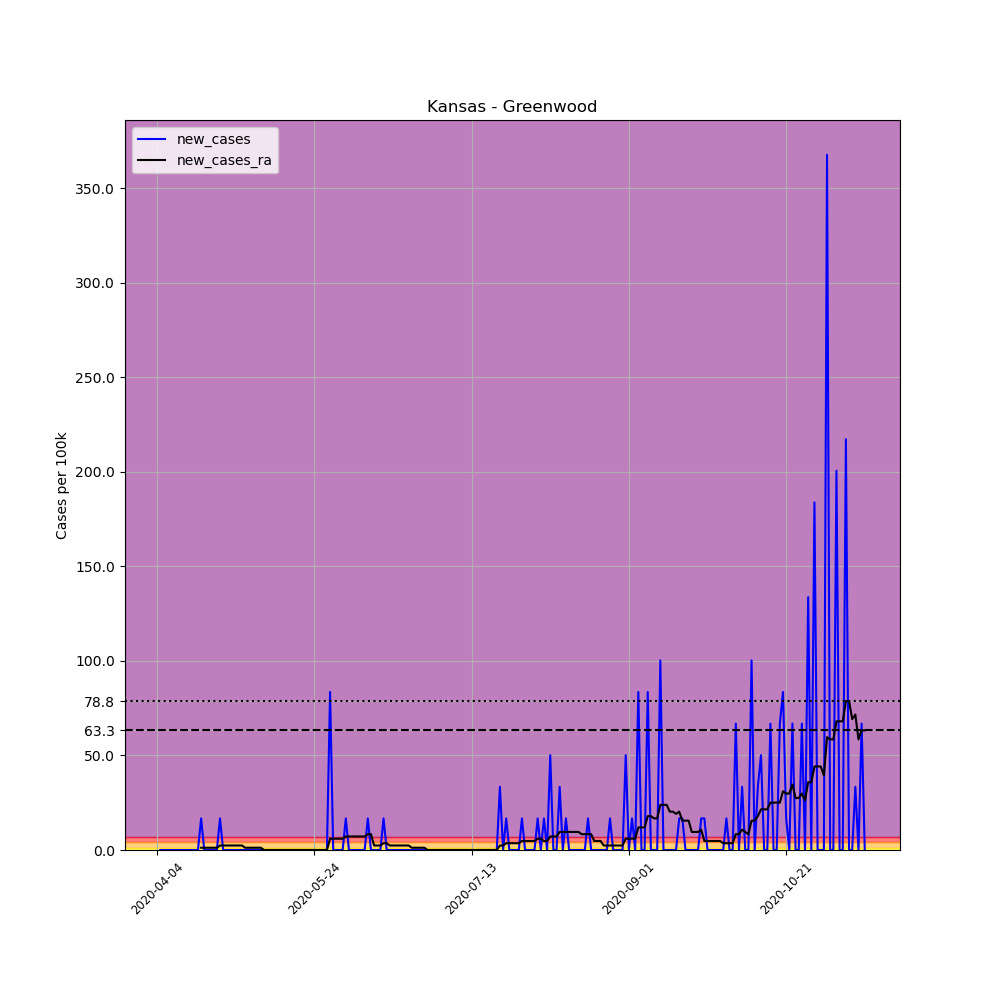

The file beside this chart, header and first rows:
, date, county, state, fips, cases, deaths, COUNTY, STNAME, CTYNAME, POPESTIMATE2019, per_100k, new_cases, new_cases_ra
558880, 2020-04-04, Greenwood, Kansas, 20073, 1, 0, 73, Kansas, Greenwood, 5982, 16.72, , 
558881, 2020-04-05, Greenwood, Kansas, 20073, 1, 0, 73, Kansas, Greenwood, 5982, 16.72, 0.0, 
558882, 2020-04-06, Greenwood, Kansas, 20073, 1, 0, 73, Kansas, Greenwood, 5982, 16.72, 0.0, 
558883, 2020-04-07, Greenwood, Kansas, 20073, 1, 0, 73, Kansas, Greenwood, 5982, 16.72, 0.0, 
558884, 2020-04-08, Greenwood, Kansas, 20073, 1, 0, 73, Kansas, Greenwood, 5982, 16.72, 0.0, 
558885, 2020-04-09, Greenwood, Kansas, 20073, 1, 0, 73, Kansas, Greenwood, 5982, 16.72, 0.0, 
558886, 2020-04-10, Greenwood, Kansas, 20073, 1, 0, 73, Kansas, Greenwood, 5982, 16.72, 0.0, 
558887, 2020-04-11, Greenwood, Kansas, 20073, 1, 0, 73, Kansas, Greenwood, 5982, 16.72, 0.0, 
558888, 2020-04-12, Greenwood, Kansas, 20073, 1, 0, 73, Kansas, Greenwood, 5982, 16.72, 0.0, 
558889, 2020-04-13, Greenwood, Kansas, 20073, 1, 0, 73, Kansas, Greenwood, 5982, 16.72, 0.0, 
558890, 2020-04-14, Greenwood, Kansas, 20073, 1, 0, 73, Kansas, Greenwood, 5982, 16.72, 0.0, 
558891, 2020-04-15, Greenwood, Kansas, 20073, 1, 0, 73, Kansas, Greenwood, 5982, 16.72, 0.0, 
558892, 2020-04-16, Greenwood, Kansas, 20073, 1, 0, 73, Kansas, Greenwood, 5982, 16.72, 0.0, 
558893, 2020-04-17, Greenwood, Kansas, 20073, 1, 0, 73, Kansas, Greenwood, 5982, 16.72, 0.0, 
558894, 2020-04-18, Greenwood, Kansas, 20073, 2, 0, 73, Kansas, Greenwood, 5982, 33.43, 16.72, 1.194
558895, 2020-04-19, Greenwood, Kansas, 20073, 2, 0, 73, Kansas, Greenwood, 5982, 33.43, 0.0, 1.194
558896, 2020-04-20, Greenwood, Kansas, 20073, 2, 0, 73, Kansas, Greenwood, 5982, 33.43, 0.0, 1.194
558897, 2020-04-21, Greenwood, Kansas, 20073, 2, 0, 73, Kansas, Greenwood, 5982, 33.43, 0.0, 1.194
558898, 2020-04-22, Greenwood, Kansas, 20073, 2, 0, 73, Kansas, Greenwood, 5982, 33.43, 0.0, 1.194
558899, 2020-04-23, Greenwood, Kansas, 20073, 2, 0, 73, Kansas, Greenwood, 5982, 33.43, 0.0, 1.194
558900, 2020-04-24, Greenwood, Kansas, 20073, 3, 0, 73, Kansas, Greenwood, 5982, 50.15, 16.72, 2.388
558901, 2020-04-25, Greenwood, Kansas, 20073, 3, 0, 73, Kansas, Greenwood, 5982, 50.15, 0.0, 2.388
558902, 2020-04-26, Greenwood, Kansas, 20073, 3, 0, 73, Kansas, Greenwood, 5982, 50.15, 0.0, 2.388
558903, 2020-04-27, Greenwood, Kansas, 20073, 3, 0, 73, Kansas, Greenwood, 5982, 50.15, 0.0, 2.388
558904, 2020-04-28, Greenwood, Kansas, 20073, 3, 0, 73, Kansas, Greenwood, 5982, 50.15, 0.0, 2.388
558905, 2020-04-29, Greenwood, Kansas, 20073, 3, 0, 73, Kansas, Greenwood, 5982, 50.15, 0.0, 2.388
558906, 2020-04-30, Greenwood, Kansas, 20073, 3, 0, 73, Kansas, Greenwood, 5982, 50.15, 0.0, 2.388
558907, 2020-05-01, Greenwood, Kansas, 20073, 3, 0, 73, Kansas, Greenwood, 5982, 50.15, 0.0, 2.388
558908, 2020-05-02, Greenwood, Kansas, 20073, 3, 0, 73, Kansas, Greenwood, 5982, 50.15, 0.0, 1.194
558909, 2020-05-03, Greenwood, Kansas, 20073, 3, 0, 73, Kansas, Greenwood, 5982, 50.15, 0.0, 1.194
558910, 2020-05-04, Greenwood, Kansas, 20073, 3, 0, 73, Kansas, Greenwood, 5982, 50.15, 0.0, 1.194
558911, 2020-05-05, Greenwood, Kansas, 20073, 3, 0, 73, Kansas, Greenwood, 5982, 50.15, 0.0, 1.194
558912, 2020-05-06, Greenwood, Kansas, 20073, 3, 0, 73, Kansas, Greenwood, 5982, 50.15, 0.0, 1.194
558913, 2020-05-07, Greenwood, Kansas, 20073, 3, 0, 73, Kansas, Greenwood, 5982, 50.15, 0.0, 1.194
558914, 2020-05-08, Greenwood, Kansas, 20073, 3, 0, 73, Kansas, Greenwood, 5982, 50.15, 0.0, 0.0
558915, 2020-05-09, Greenwood, Kansas, 20073, 3, 0, 73, Kansas, Greenwood, 5982, 50.15, 0.0, 0.0
558916, 2020-05-10, Greenwood, Kansas, 20073, 3, 0, 73, Kansas, Greenwood, 5982, 50.15, 0.0, 0.0
558917, 2020-05-11, Greenwood, Kansas, 20073, 3, 0, 73, Kansas, Greenwood, 5982, 50.15, 0.0, 0.0
558918, 2020-05-12, Greenwood, Kansas, 20073, 3, 0, 73, Kansas, Greenwood, 5982, 50.15, 0.0, 0.0
558919, 2020-05-13, Greenwood, Kansas, 20073, 3, 0, 73, Kansas, Greenwood, 5982, 50.15, 0.0, 0.0
558920, 2020-05-14, Greenwood, Kansas, 20073, 3, 0, 73, Kansas, Greenwood, 5982, 50.15, 0.0, 0.0
558921, 2020-05-15, Greenwood, Kansas, 20073, 3, 0, 73, Kansas, Greenwood, 5982, 50.15, 0.0, 0.0
558922, 2020-05-16, Greenwood, Kansas, 20073, 3, 0, 73, Kansas, Greenwood, 5982, 50.15, 0.0, 0.0
558923, 2020-05-17, Greenwood, Kansas, 20073, 3, 0, 73, Kansas, Greenwood, 5982, 50.15, 0.0, 0.0
558924, 2020-05-18, Greenwood, Kansas, 20073, 3, 0, 73, Kansas, Greenwood, 5982, 50.15, 0.0, 0.0
558925, 2020-05-19, Greenwood, Kansas, 20073, 3, 0, 73, Kansas, Greenwood, 5982, 50.15, 0.0, 0.0
558926, 2020-05-20, Greenwood, Kansas, 20073, 3, 0, 73, Kansas, Greenwood, 5982, 50.15, 0.0, 0.0
558927, 2020-05-21, Greenwood, Kansas, 20073, 3, 0, 73, Kansas, Greenwood, 5982, 50.15, 0.0, 0.0
558928, 2020-05-22, Greenwood, Kansas, 20073, 3, 0, 73, Kansas, Greenwood, 5982, 50.15, 0.0, 0.0
558929, 2020-05-23, Greenwood, Kansas, 20073, 3, 0, 73, Kansas, Greenwood, 5982, 50.15, 0.0, 0.0
558930, 2020-05-24, Greenwood, Kansas, 20073, 3, 0, 73, Kansas, Greenwood, 5982, 50.15, 0.0, 0.0
558931, 2020-05-25, Greenwood, Kansas, 20073, 3, 0, 73, Kansas, Greenwood, 5982, 50.15, 0.0, 0.0
558932, 2020-05-26, Greenwood, Kansas, 20073, 3, 0, 73, Kansas, Greenwood, 5982, 50.15, 0.0, 0.0
558933, 2020-05-27, Greenwood, Kansas, 20073, 3, 0, 73, Kansas, Greenwood, 5982, 50.15, 0.0, 0.0
558934, 2020-05-28, Greenwood, Kansas, 20073, 3, 0, 73, Kansas, Greenwood, 5982, 50.15, 0.0, 0.0
558935, 2020-05-29, Greenwood, Kansas, 20073, 8, 0, 73, Kansas, Greenwood, 5982, 133.7, 83.58, 5.97
558936, 2020-05-30, Greenwood, Kansas, 20073, 8, 0, 73, Kansas, Greenwood, 5982, 133.7, 0.0, 5.97
558937, 2020-05-31, Greenwood, Kansas, 20073, 8, 0, 73, Kansas, Greenwood, 5982, 133.7, 0.0, 5.97
558938, 2020-06-01, Greenwood, Kansas, 20073, 8, 0, 73, Kansas, Greenwood, 5982, 133.7, 0.0, 5.97
558939, 2020-06-02, Greenwood, Kansas, 20073, 8, 0, 73, Kansas, Greenwood, 5982, 133.7, 0.0, 5.97
... 166 more rows
